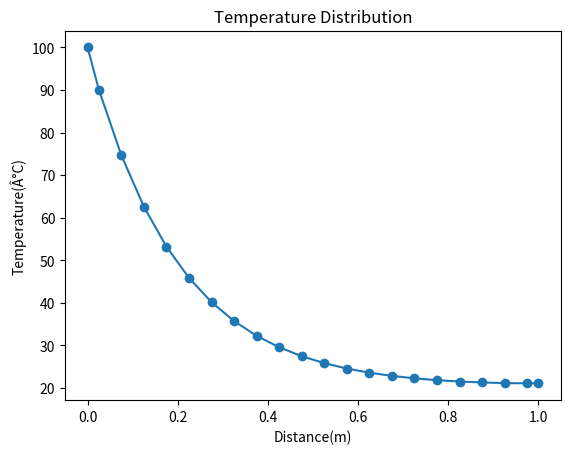
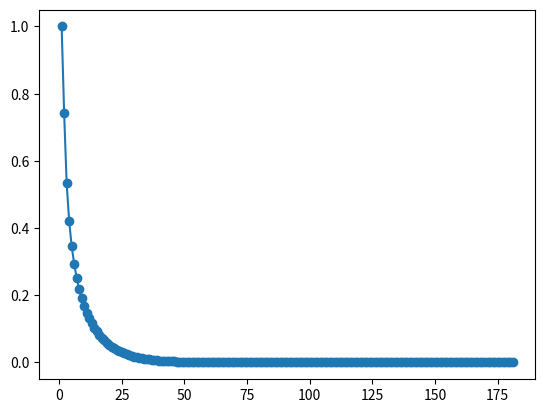

Here is the Python script that generated these plots, in order:
# -*- coding: utf-8 -*-
"""
Spyder Editor
This is a temporary script file.
"""
import time
start= time.process_time()

from numpy import mean, sqrt, square
import math
import numpy as np
import matplotlib.pyplot as plt

#DefiniciÃ³n de variables

dx=0.05; Lenght=1.0; n=int(Lenght/dx+2) #NÃºmero de nodos
x=np.zeros(n)
TB=100; Tamb=20; hPkA=25 #m^2
aP=np.zeros(n); aW=np.zeros(n); aE=np.zeros(n); Su=np.zeros(n)
A=np.zeros(n); Cp=np.zeros(n);
T=np.zeros(n)
rh=np.zeros(n); tolerance=1e-7

Res=[]
Tim=[]
nit=[]

#Ecuaciones discretizadas
#____________________________________________________________________
def Ecdiscreta(dx,hpkA,Tamb,TB,n):
       
    for i in range(1,n-1): 
    
        aW[i]=1/dx
        aE[i]=1/dx
        Sp=-hPkA*dx
         
        if i==1:                #Para el primer nodo
            aW[i]=0
            Sp=Sp-2/dx
            Su[i]=hPkA*dx*Tamb+2*TB/dx            

        elif i==n-2:            #Para el Ãºltimo nodo
            aE[i]=0
            Su[i]=hPkA*dx*Tamb

        else:                    #Para los nodos intermedios
            Su[i]=hPkA*dx*Tamb
        
        aP[i]=aW[i]+aE[i]-Sp  
        
    return aW,aP,aE,Su
#____________________________________________________________________
def Thomas(T,aP,aW,aE,Su,n,Cp,A,TB,tolerance):

    max_iter=1000; residual=1; iter_GS=0; m=0; r_0=0
    
    while iter_GS < max_iter and residual > tolerance:  

       TA=0
       Cp[0]=TB
       Cp[n-1]=T[n-1]

       for i in range(1,n-1):
              A[i]=aE[i]/(aP[i]-(aW[i]*A[i-1]))
              Cp[i]=(aW[i]*Cp[i-1]+Su[i])/(aP[i]-aW[i]*A[i-1])     
  
       T[n-1]=A[n-1]*TA+Cp[n-1]
          
       for k in range(n-2,-1,-1):
              T[k]=A[k]*T[k+1]+Cp[k]

       iter_GS=iter_GS+1 
          
       for i in range(1,n-1):  #i+1=número de nodo
              rh[i]=Su[i]+aW[i]*T[i-1]+aE[i]*T[i+1]-aP[i]*T[i]
       
       residual=sqrt(mean(square(rh)))          

       if m==0:
           r_0=residual

       Res.append(residual/r_0)
       m=m+1
       nit.append(m)   
       t_par= time.process_time()
       end2=t_par-start
       Tim.append(end2)
     
    return T,residual,iter_GS

#____________________________________________________________________
def GaussSeidel(aW,aP,aE,Su,n,T,tolerance):
    
    max_iter=1000; residual=1; iter_GS=0; m=0; r_0=0
    
    while iter_GS < max_iter and residual > tolerance:  
        for i in range(1,n-1):
           
            T[i]=(Su[i]+aW[i]*T[i-1]+aE[i]*T[i+1])/aP[i]
    
        iter_GS=iter_GS+1 
          
        for i in range(1,n-1):  #i+1=número de nodo
            rh[i]=Su[i]+aW[i]*T[i-1]+aE[i]*T[i+1]-aP[i]*T[i]

        residual=sqrt(mean(square(rh)))          

        if m==0:
            r_0=residual 

        Res.append(residual/r_0)
        m=m+1
        nit.append(m)   
        t_par= time.process_time()
        end2=t_par-start
        Tim.append(end2)
     
    return T,residual,iter_GS
#____________________________________________________________________
def SOR(aW,aP,aE,Su,n,T,tolerance):
    
    max_iter=1000; residual=1; iter_GS=0; m=0; r_0=0
    param=1.2

    T0=T

    while iter_GS < max_iter and residual > tolerance:  
        for i in range(1,n-1):
           
            T[i]=(1.0-param)*T0[i]+param*(Su[i]+aW[i]*T[i-1]+aE[i]*T[i+1])/aP[i]
    
        iter_GS=iter_GS+1 

        for i in range(1,n-1):  #i+1=número de nodo
            rh[i]=Su[i]+aW[i]*T[i-1]+aE[i]*T[i+1]-aP[i]*T[i]

        residual=sqrt(mean(square(rh)))   

        if m==0:
            r_0=residual

        Res.append(residual/r_0)
        m=m+1
        nit.append(m)   
        t_par= time.process_time()
        end2=t_par-start
        Tim.append(end2)
         
    return T,residual,iter_GS
#____________________________________________________________________
def boundaries(T,n,dx,Tamb,TB):
    T[0]=TB
    T[n-1]=T[n-2]
    
    return T

#____________________________________________________________________
def Plot_T(T,x,dx,Lenght,n):
    x[1]=dx/2
    x[n-1]=Lenght
    for i in range(2,n-1):  
        x[i]=x[i-1]+dx
 
    plt.plot(x,T,marker ="o")
    plt.xlabel('Distance(m)')
    plt.ylabel('Temperature(Â°C)')
    plt.title('Temperature Distribution')
    plt.show()            
             
#____________________________________________________________________

#Programa principal

aW,aP,aE,Su = Ecdiscreta(dx,hPkA,Tamb,TB,n) #Se calculan los coeficientes aW,aE,ap,Su,Sp
#T,residual,iter_GS=Thomas(T,aP,aW,aE,Su,n,Cp,A,TB,tolerance)    #Se resuelve la matriz Tridiagonal por el algoritmo de Thomas
#T,residual,iter_GS=GaussSeidel(aW,aP,aE,Su,n,T,tolerance)   #Se resuelve la matriz Tridiagonal por el algoritmo de Thomas
T,residual,iter_GS=SOR(aW,aP,aE,Su,n,T,tolerance)   

T=boundaries(T,n,dx,Tamb,TB)

plt.figure(1)
Plot_T(T,x,dx,Lenght,n)

plt.figure(2)
#plt.subplot(221)
plt.plot(nit,Res,marker ="o")
#plt.subplot(222)
#plt.plot(nit,Tim)
#plt.subplot(223)
#plt.plot(Tim,Res)

#print(T)
#print(residual)
#print(iter_GS)
end= time.process_time()
print(end-start)
